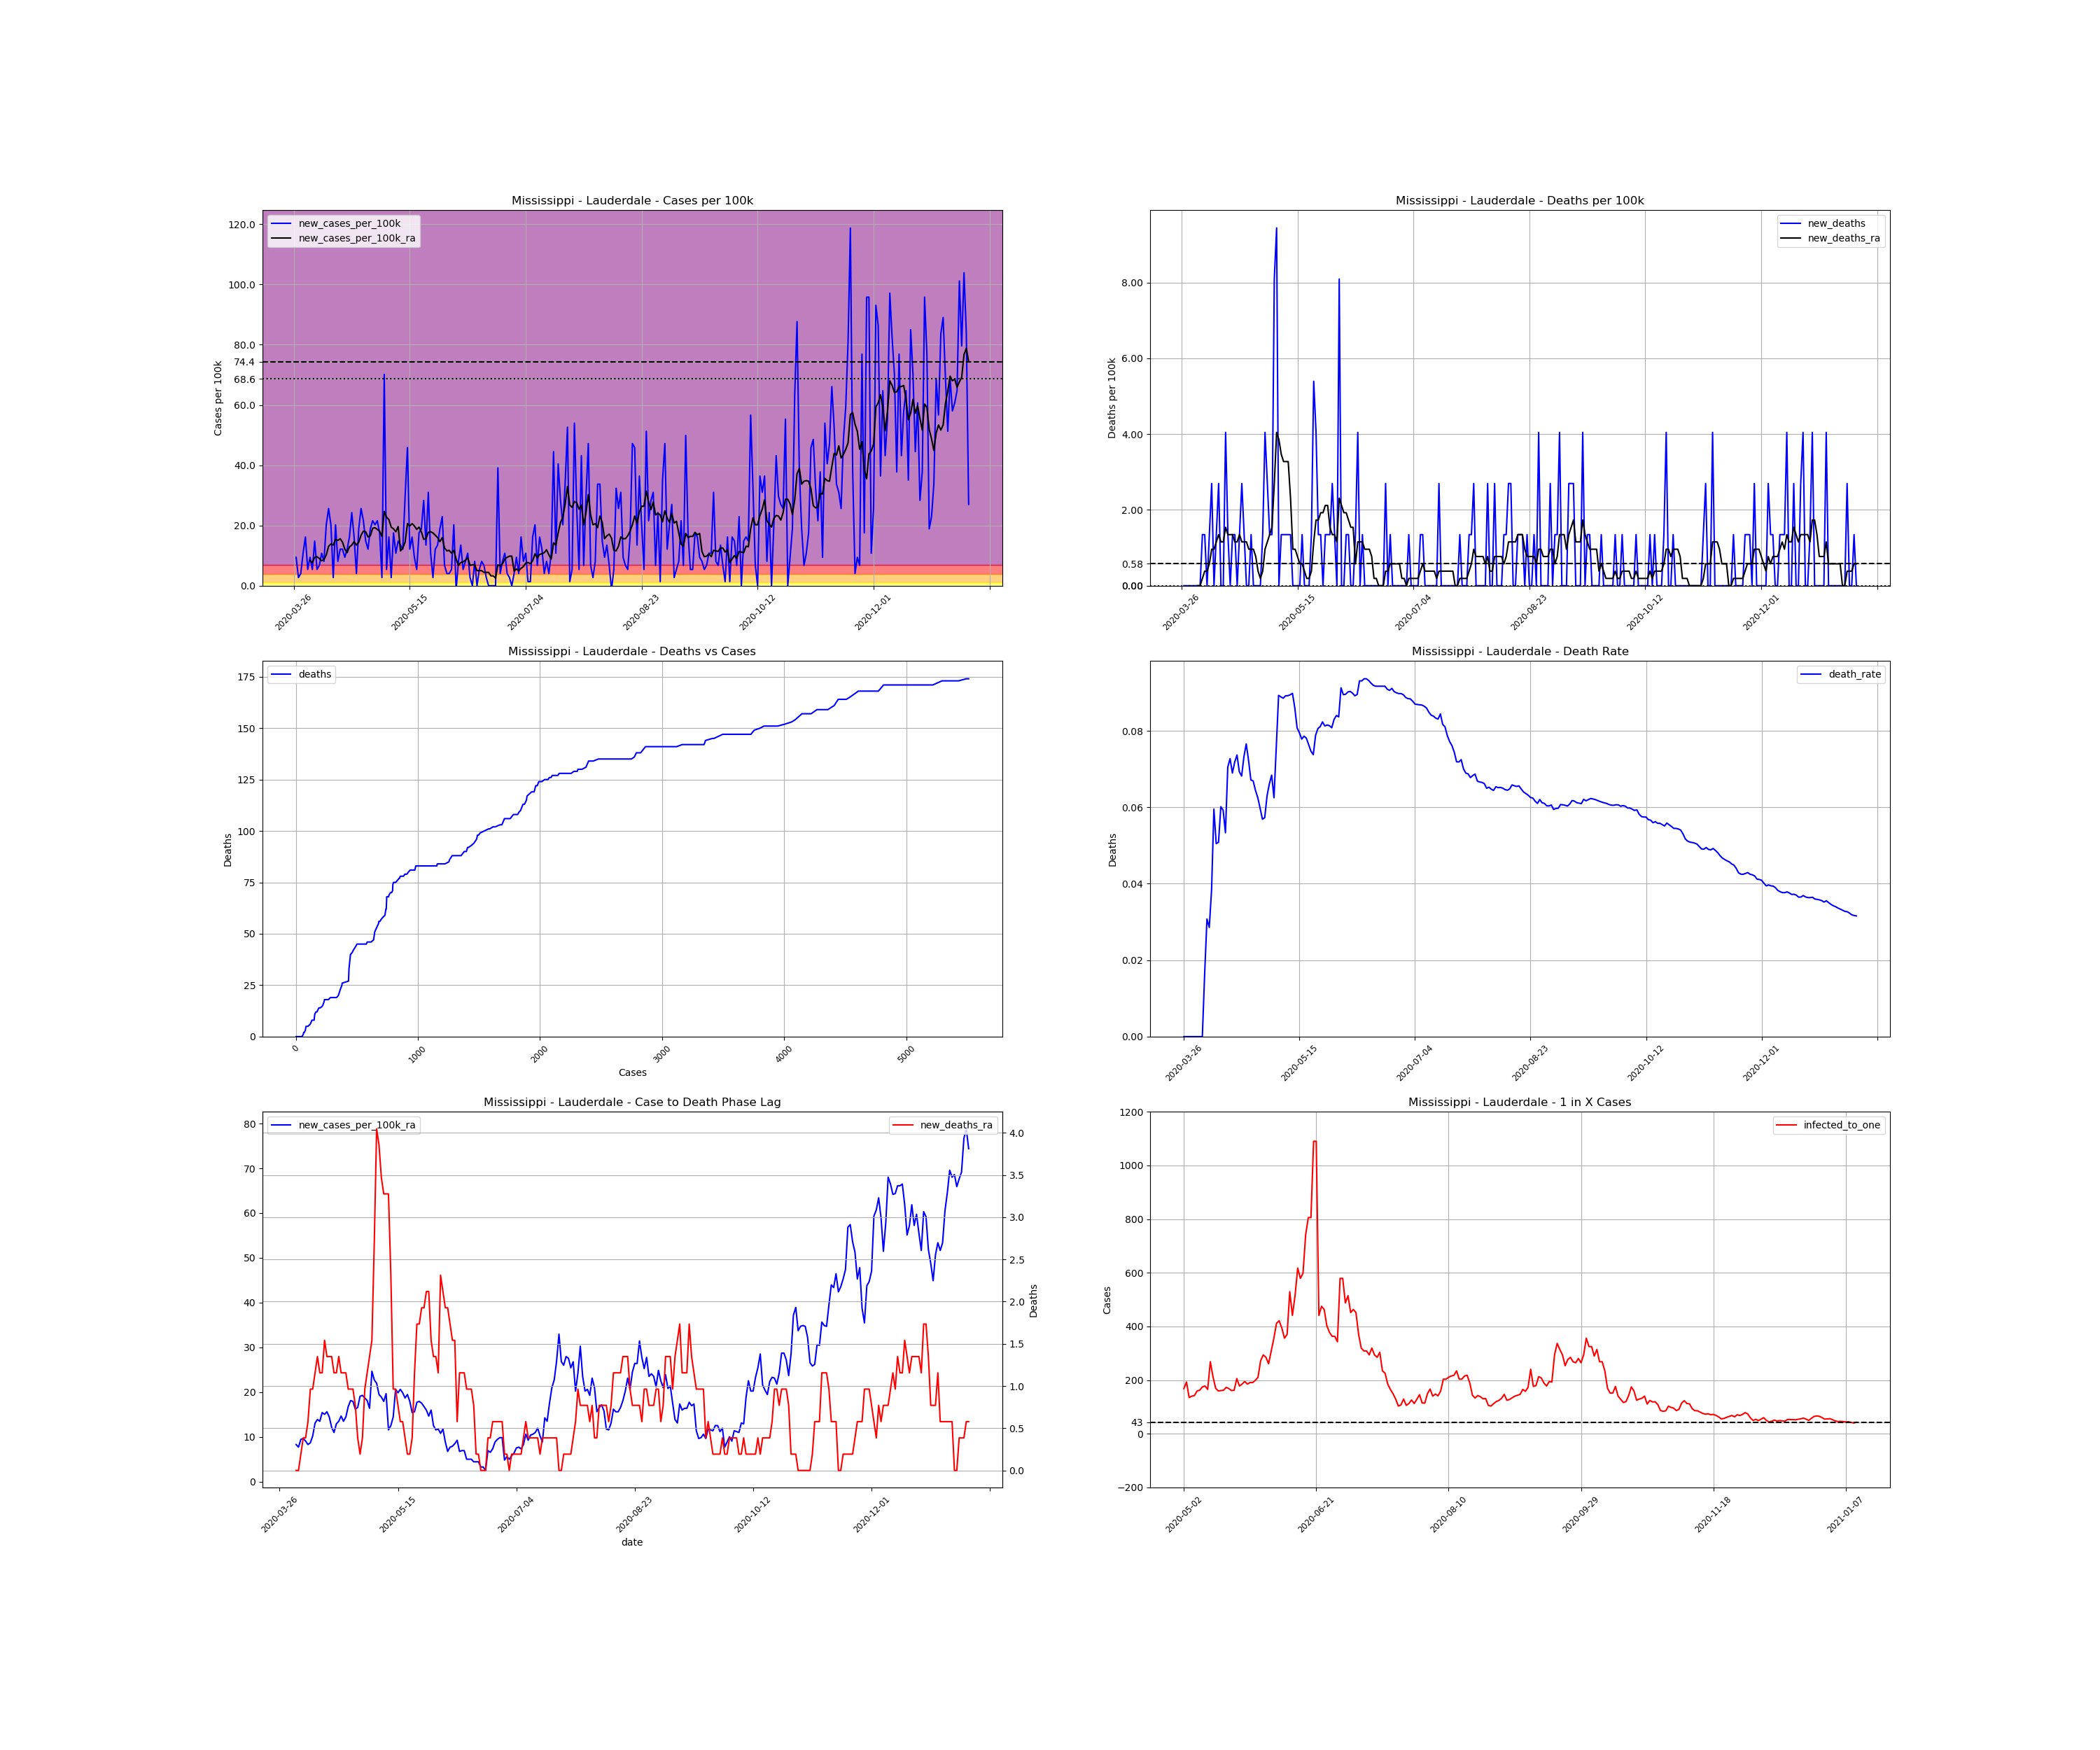

The file beside this chart, header and first rows:
, date, county, state, fips, cases, deaths, COUNTY, STNAME, CTYNAME, POPESTIMATE2019, cases_per_100k, deaths_per_100k, death_rate, new_cases, new_cases_per_100k, new_deaths, new_cases_per_100k_ra, new_deaths_ra, active_cases, infected_to_one
469420, 2020-03-26, Lauderdale, Mississippi, 28075, 3, 0.0, 75, Mississippi, Lauderdale, 74125, 4.047, 0.0, 0.0, , , , , , , 
469421, 2020-03-27, Lauderdale, Mississippi, 28075, 10, 0.0, 75, Mississippi, Lauderdale, 74125, 13.49, 0.0, 0.0, 7.0, 9.444, 0.0, , , , 
469422, 2020-03-28, Lauderdale, Mississippi, 28075, 12, 0.0, 75, Mississippi, Lauderdale, 74125, 16.19, 0.0, 0.0, 2.0, 2.698, 0.0, , , , 
469423, 2020-03-29, Lauderdale, Mississippi, 28075, 15, 0.0, 75, Mississippi, Lauderdale, 74125, 20.24, 0.0, 0.0, 3.0, 4.047, 0.0, , , , 
469424, 2020-03-30, Lauderdale, Mississippi, 28075, 23, 0.0, 75, Mississippi, Lauderdale, 74125, 31.03, 0.0, 0.0, 8.0, 10.79, 0.0, , , , 
469425, 2020-03-31, Lauderdale, Mississippi, 28075, 35, 0.0, 75, Mississippi, Lauderdale, 74125, 47.22, 0.0, 0.0, 12.0, 16.19, 0.0, , , , 
469426, 2020-04-01, Lauderdale, Mississippi, 28075, 39, 0.0, 75, Mississippi, Lauderdale, 74125, 52.61, 0.0, 0.0, 4.0, 5.396, 0.0, , , , 
469427, 2020-04-02, Lauderdale, Mississippi, 28075, 46, 0.0, 75, Mississippi, Lauderdale, 74125, 62.06, 0.0, 0.0, 7.0, 9.444, 0.0, 8.287, 0.0, , 
469428, 2020-04-03, Lauderdale, Mississippi, 28075, 50, 0.0, 75, Mississippi, Lauderdale, 74125, 67.45, 0.0, 0.0, 4.0, 5.396, 0.0, 7.709, 0.0, 47.0, 394.3
469429, 2020-04-04, Lauderdale, Mississippi, 28075, 61, 1.0, 75, Mississippi, Lauderdale, 74125, 82.29, 1.349, 0.01639, 11.0, 14.84, 1.349, 9.444, 0.1927, 51.0, 363.4
469430, 2020-04-05, Lauderdale, Mississippi, 28075, 65, 2.0, 75, Mississippi, Lauderdale, 74125, 87.69, 2.698, 0.03077, 4.0, 5.396, 1.349, 9.636, 0.3854, 53.0, 349.6
469431, 2020-04-06, Lauderdale, Mississippi, 28075, 70, 2.0, 75, Mississippi, Lauderdale, 74125, 94.44, 2.698, 0.02857, 5.0, 6.745, 0.0, 9.058, 0.3854, 55.0, 336.9
469432, 2020-04-07, Lauderdale, Mississippi, 28075, 78, 3.0, 75, Mississippi, Lauderdale, 74125, 105.2, 4.047, 0.03846, 8.0, 10.79, 1.349, 8.287, 0.5782, 55.0, 336.9
469433, 2020-04-08, Lauderdale, Mississippi, 28075, 84, 5.0, 75, Mississippi, Lauderdale, 74125, 113.3, 6.745, 0.05952, 6.0, 8.094, 2.698, 8.673, 0.9636, 49.0, 378.2
469434, 2020-04-09, Lauderdale, Mississippi, 28075, 99, 5.0, 75, Mississippi, Lauderdale, 74125, 133.6, 6.745, 0.05051, 15.0, 20.24, 0.0, 10.21, 0.9636, 60.0, 308.9
469435, 2020-04-10, Lauderdale, Mississippi, 28075, 118, 6.0, 75, Mississippi, Lauderdale, 74125, 159.2, 8.094, 0.05085, 19.0, 25.63, 1.349, 13.11, 1.156, 72.0, 257.4
469436, 2020-04-11, Lauderdale, Mississippi, 28075, 133, 8.0, 75, Mississippi, Lauderdale, 74125, 179.4, 10.79, 0.06015, 15.0, 20.24, 2.698, 13.88, 1.349, 83.0, 223.3
469437, 2020-04-12, Lauderdale, Mississippi, 28075, 135, 8.0, 75, Mississippi, Lauderdale, 74125, 182.1, 10.79, 0.05926, 2.0, 2.698, 0.0, 13.49, 1.156, 74.0, 250.4
469438, 2020-04-13, Lauderdale, Mississippi, 28075, 150, 8.0, 75, Mississippi, Lauderdale, 74125, 202.4, 10.79, 0.05333, 15.0, 20.24, 0.0, 15.42, 1.156, 85.0, 218
469439, 2020-04-14, Lauderdale, Mississippi, 28075, 156, 11.0, 75, Mississippi, Lauderdale, 74125, 210.5, 14.84, 0.07051, 6.0, 8.094, 4.047, 15.03, 1.542, 86.0, 215.5
469440, 2020-04-15, Lauderdale, Mississippi, 28075, 165, 12.0, 75, Mississippi, Lauderdale, 74125, 222.6, 16.19, 0.07273, 9.0, 12.14, 1.349, 15.61, 1.349, 87.0, 213
469441, 2020-04-16, Lauderdale, Mississippi, 28075, 174, 12.0, 75, Mississippi, Lauderdale, 74125, 234.7, 16.19, 0.06897, 9.0, 12.14, 0.0, 14.45, 1.349, 90.0, 205.9
469442, 2020-04-17, Lauderdale, Mississippi, 28075, 181, 13.0, 75, Mississippi, Lauderdale, 74125, 244.2, 17.54, 0.07182, 7.0, 9.444, 1.349, 12.14, 1.349, 82.0, 226
469443, 2020-04-18, Lauderdale, Mississippi, 28075, 190, 14.0, 75, Mississippi, Lauderdale, 74125, 256.3, 18.89, 0.07368, 9.0, 12.14, 1.349, 10.99, 1.156, 72.0, 257.4
469444, 2020-04-19, Lauderdale, Mississippi, 28075, 202, 14.0, 75, Mississippi, Lauderdale, 74125, 272.5, 18.89, 0.06931, 12.0, 16.19, 0.0, 12.91, 1.156, 69.0, 268.6
469445, 2020-04-20, Lauderdale, Mississippi, 28075, 220, 15.0, 75, Mississippi, Lauderdale, 74125, 296.8, 20.24, 0.06818, 18.0, 24.28, 1.349, 13.49, 1.349, 85.0, 218
469446, 2020-04-21, Lauderdale, Mississippi, 28075, 232, 17.0, 75, Mississippi, Lauderdale, 74125, 313, 22.93, 0.07328, 12.0, 16.19, 2.698, 14.65, 1.156, 82.0, 226
469447, 2020-04-22, Lauderdale, Mississippi, 28075, 235, 18.0, 75, Mississippi, Lauderdale, 74125, 317, 24.28, 0.0766, 3.0, 4.047, 1.349, 13.49, 1.156, 79.0, 234.6
469448, 2020-04-23, Lauderdale, Mississippi, 28075, 249, 18.0, 75, Mississippi, Lauderdale, 74125, 335.9, 24.28, 0.07229, 14.0, 18.89, 0.0, 14.45, 1.156, 84.0, 220.6
469449, 2020-04-24, Lauderdale, Mississippi, 28075, 268, 18.0, 75, Mississippi, Lauderdale, 74125, 361.6, 24.28, 0.06716, 19.0, 25.63, 0.0, 16.77, 0.9636, 94.0, 197.1
469450, 2020-04-25, Lauderdale, Mississippi, 28075, 284, 19.0, 75, Mississippi, Lauderdale, 74125, 383.1, 25.63, 0.0669, 16.0, 21.59, 1.349, 18.12, 0.9636, 103.0, 179.9
469451, 2020-04-26, Lauderdale, Mississippi, 28075, 295, 19.0, 75, Mississippi, Lauderdale, 74125, 398, 25.63, 0.06441, 11.0, 14.84, 0.0, 17.92, 0.9636, 105.0, 176.5
469452, 2020-04-27, Lauderdale, Mississippi, 28075, 304, 19.0, 75, Mississippi, Lauderdale, 74125, 410.1, 25.63, 0.0625, 9.0, 12.14, 0.0, 16.19, 0.7709, 102.0, 181.7
469453, 2020-04-28, Lauderdale, Mississippi, 28075, 318, 19.0, 75, Mississippi, Lauderdale, 74125, 429, 25.63, 0.05975, 14.0, 18.89, 0.0, 16.57, 0.3854, 98.0, 189.1
469454, 2020-04-29, Lauderdale, Mississippi, 28075, 334, 19.0, 75, Mississippi, Lauderdale, 74125, 450.6, 25.63, 0.05689, 16.0, 21.59, 0.0, 19.08, 0.1927, 102.0, 181.7
469455, 2020-04-30, Lauderdale, Mississippi, 28075, 349, 20.0, 75, Mississippi, Lauderdale, 74125, 470.8, 26.98, 0.05731, 15.0, 20.24, 1.349, 19.27, 0.3854, 114.0, 162.6
469456, 2020-05-01, Lauderdale, Mississippi, 28075, 365, 23.0, 75, Mississippi, Lauderdale, 74125, 492.4, 31.03, 0.06301, 16.0, 21.59, 4.047, 18.69, 0.9636, 116.0, 159.8
469457, 2020-05-02, Lauderdale, Mississippi, 28075, 378, 25.0, 75, Mississippi, Lauderdale, 74125, 509.9, 33.73, 0.06614, 13.0, 17.54, 2.698, 18.12, 1.156, 110.0, 168.5
469458, 2020-05-03, Lauderdale, Mississippi, 28075, 380, 26.0, 75, Mississippi, Lauderdale, 74125, 512.6, 35.08, 0.06842, 2.0, 2.698, 1.349, 16.38, 1.349, 96.0, 193
469459, 2020-05-04, Lauderdale, Mississippi, 28075, 432, 27.0, 75, Mississippi, Lauderdale, 74125, 582.8, 36.42, 0.0625, 52.0, 70.15, 1.349, 24.67, 1.542, 137.0, 135.3
469460, 2020-05-05, Lauderdale, Mississippi, 28075, 436, 33.0, 75, Mississippi, Lauderdale, 74125, 588.2, 44.52, 0.07569, 4.0, 5.396, 8.094, 22.74, 2.698, 132.0, 140.4
469461, 2020-05-06, Lauderdale, Mississippi, 28075, 448, 40.0, 75, Mississippi, Lauderdale, 74125, 604.4, 53.96, 0.08929, 12.0, 16.19, 9.444, 21.97, 4.047, 130.0, 142.5
469462, 2020-05-07, Lauderdale, Mississippi, 28075, 450, 40.0, 75, Mississippi, Lauderdale, 74125, 607.1, 53.96, 0.08889, 2.0, 2.698, 0.0, 19.47, 3.854, 116.0, 159.8
469463, 2020-05-08, Lauderdale, Mississippi, 28075, 463, 41.0, 75, Mississippi, Lauderdale, 74125, 624.6, 55.31, 0.08855, 13.0, 17.54, 1.349, 18.89, 3.469, 114.0, 162.6
469464, 2020-05-09, Lauderdale, Mississippi, 28075, 471, 42.0, 75, Mississippi, Lauderdale, 74125, 635.4, 56.66, 0.08917, 8.0, 10.79, 1.349, 17.92, 3.276, 106.0, 174.8
469465, 2020-05-10, Lauderdale, Mississippi, 28075, 482, 43.0, 75, Mississippi, Lauderdale, 74125, 650.3, 58.01, 0.08921, 11.0, 14.84, 1.349, 19.66, 3.276, 104.0, 178.2
469466, 2020-05-11, Lauderdale, Mississippi, 28075, 492, 44.0, 75, Mississippi, Lauderdale, 74125, 663.7, 59.36, 0.08943, 10.0, 13.49, 1.349, 11.56, 3.276, 112.0, 165.5
469467, 2020-05-12, Lauderdale, Mississippi, 28075, 501, 45.0, 75, Mississippi, Lauderdale, 74125, 675.9, 60.71, 0.08982, 9.0, 12.14, 1.349, 12.53, 2.313, 69.0, 268.6
469468, 2020-05-13, Lauderdale, Mississippi, 28075, 523, 45.0, 75, Mississippi, Lauderdale, 74125, 705.6, 60.71, 0.08604, 22.0, 29.68, 0.0, 14.45, 0.9636, 87.0, 213
469469, 2020-05-14, Lauderdale, Mississippi, 28075, 557, 45.0, 75, Mississippi, Lauderdale, 74125, 751.4, 60.71, 0.08079, 34.0, 45.87, 0.0, 20.62, 0.9636, 109.0, 170
469470, 2020-05-15, Lauderdale, Mississippi, 28075, 566, 45.0, 75, Mississippi, Lauderdale, 74125, 763.6, 60.71, 0.07951, 9.0, 12.14, 0.0, 19.85, 0.7709, 116.0, 159.8
469471, 2020-05-16, Lauderdale, Mississippi, 28075, 578, 45.0, 75, Mississippi, Lauderdale, 74125, 779.8, 60.71, 0.07785, 12.0, 16.19, 0.0, 20.62, 0.5782, 115.0, 161.1
469472, 2020-05-17, Lauderdale, Mississippi, 28075, 585, 46.0, 75, Mississippi, Lauderdale, 74125, 789.2, 62.06, 0.07863, 7.0, 9.444, 1.349, 19.85, 0.5782, 114.0, 162.6
469473, 2020-05-18, Lauderdale, Mississippi, 28075, 589, 46.0, 75, Mississippi, Lauderdale, 74125, 794.6, 62.06, 0.0781, 4.0, 5.396, 0.0, 18.69, 0.3854, 107.0, 173.2
469474, 2020-05-19, Lauderdale, Mississippi, 28075, 602, 46.0, 75, Mississippi, Lauderdale, 74125, 812.1, 62.06, 0.07641, 13.0, 17.54, 0.0, 19.47, 0.1927, 110.0, 168.5
469475, 2020-05-20, Lauderdale, Mississippi, 28075, 616, 46.0, 75, Mississippi, Lauderdale, 74125, 831, 62.06, 0.07468, 14.0, 18.89, 0.0, 17.92, 0.1927, 115.0, 161.1
469476, 2020-05-21, Lauderdale, Mississippi, 28075, 637, 47.0, 75, Mississippi, Lauderdale, 74125, 859.4, 63.41, 0.07378, 21.0, 28.33, 1.349, 15.42, 0.3854, 114.0, 162.6
469477, 2020-05-22, Lauderdale, Mississippi, 28075, 647, 51.0, 75, Mississippi, Lauderdale, 74125, 872.8, 68.8, 0.07883, 10.0, 13.49, 5.396, 15.61, 1.156, 90.0, 205.9
469478, 2020-05-23, Lauderdale, Mississippi, 28075, 670, 54.0, 75, Mississippi, Lauderdale, 74125, 903.9, 72.85, 0.0806, 23.0, 31.03, 4.047, 17.73, 1.735, 104.0, 178.2
469479, 2020-05-24, Lauderdale, Mississippi, 28075, 678, 55.0, 75, Mississippi, Lauderdale, 74125, 914.7, 74.2, 0.08112, 8.0, 10.79, 1.349, 17.92, 1.735, 100.0, 185.3
... 232 more rows
